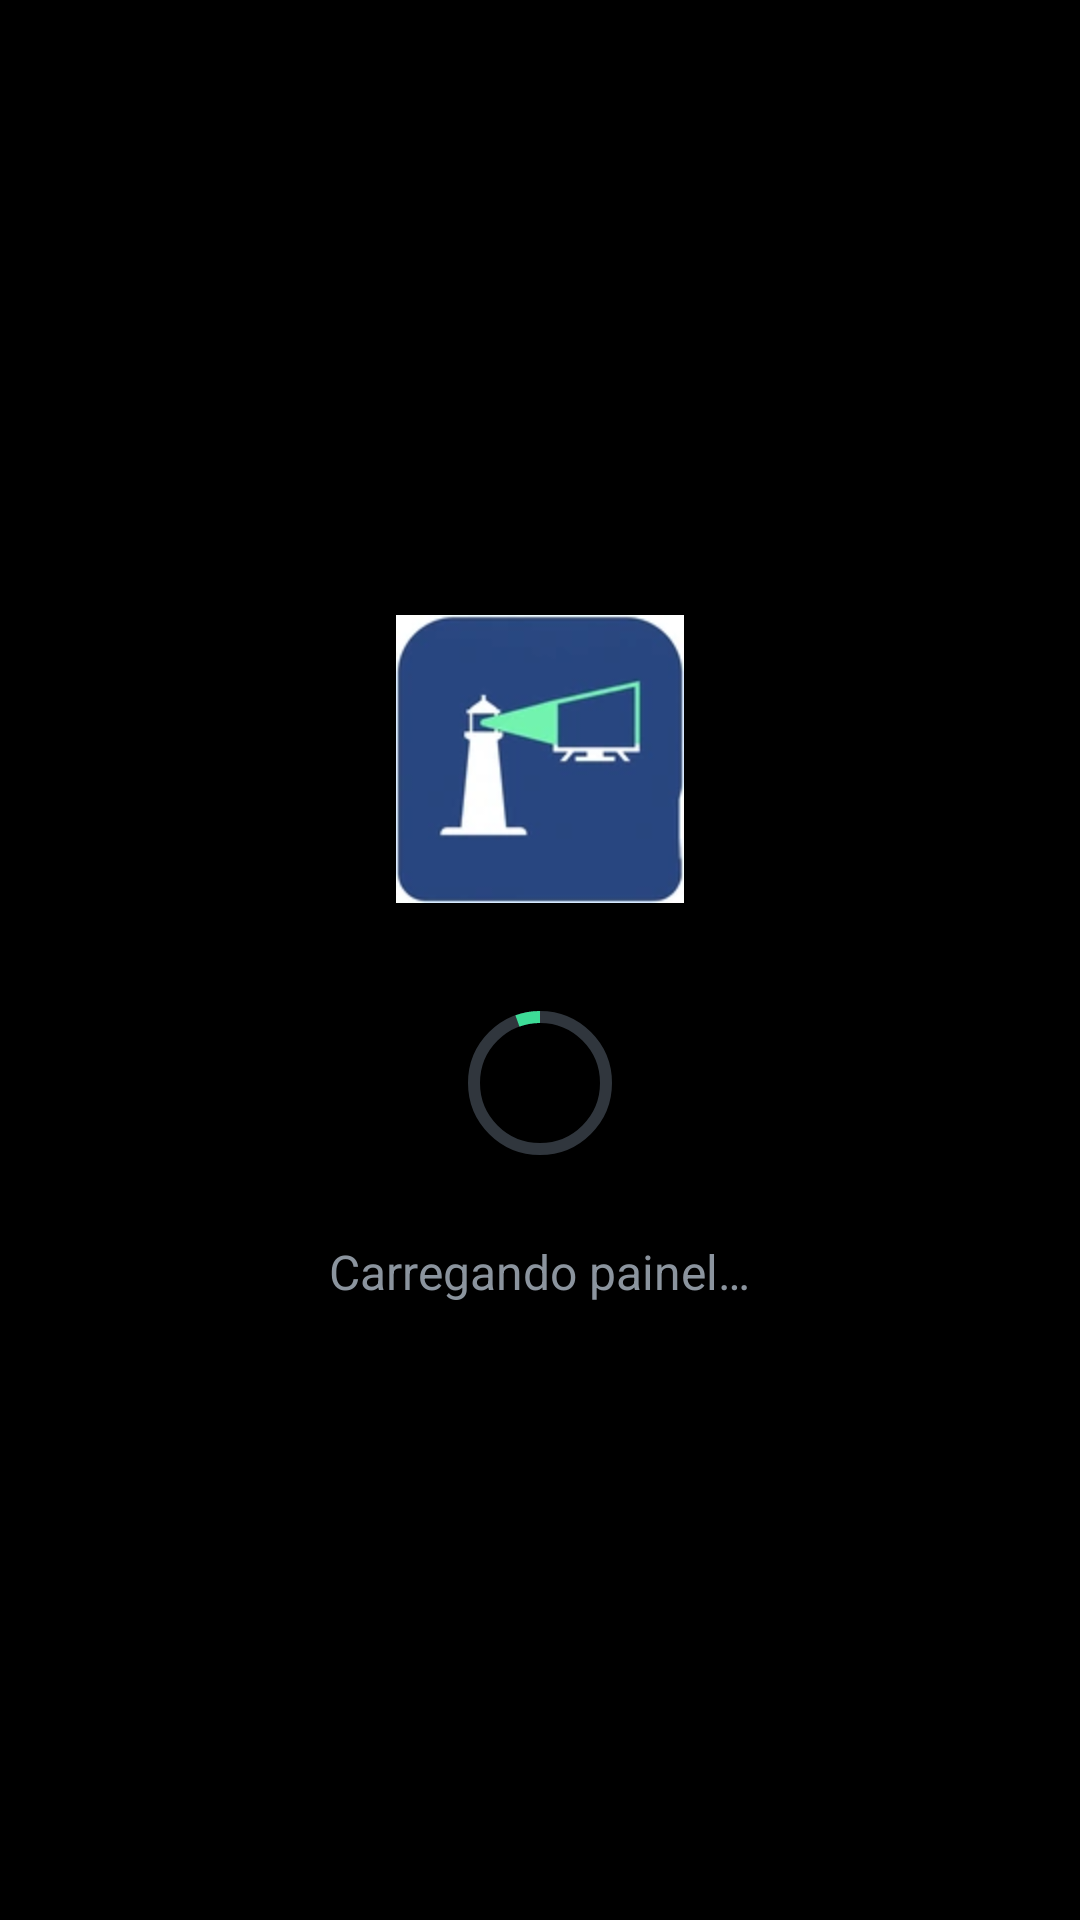

Android layout source for this screen:
<!-- AndroidManifest.xml: activity theme Theme.KioskLauncher.Fullscreen -->
<!-- res/layout/activity_main.xml -->
<?xml version="1.0" encoding="utf-8"?>
<FrameLayout xmlns:android="http://schemas.android.com/apk/res/android"
    xmlns:app="http://schemas.android.com/apk/res-auto"
    android:id="@+id/root"
    android:layout_width="match_parent"
    android:layout_height="match_parent"
    android:background="@android:color/black"
    android:fitsSystemWindows="false">

    <WebView
        android:id="@+id/webView"
        android:layout_width="match_parent"
        android:layout_height="match_parent"
        android:overScrollMode="never"
        android:visibility="invisible" />

    <LinearLayout
        android:id="@+id/kioskLoadingSplash"
        android:layout_width="match_parent"
        android:layout_height="match_parent"
        android:background="@android:color/black"
        android:gravity="center"
        android:orientation="vertical"
        android:padding="32dp">

        <ImageView
            android:layout_width="96dp"
            android:layout_height="96dp"
            android:contentDescription="@string/app_name"
            android:src="@mipmap/ic_launcher" />

        <com.google.android.material.progressindicator.CircularProgressIndicator
            android:layout_width="wrap_content"
            android:layout_height="wrap_content"
            android:layout_marginTop="32dp"
            android:indeterminate="true"
            app:indicatorColor="@color/settings_accent"
            app:indicatorSize="48dp"
            app:trackColor="@color/settings_divider"
            app:trackThickness="4dp" />

        <TextView
            android:id="@+id/kioskLoadingMessage"
            android:layout_width="wrap_content"
            android:layout_height="wrap_content"
            android:layout_marginTop="24dp"
            android:gravity="center"
            android:text="@string/kiosk_loading_message"
            android:textColor="@color/settings_text_secondary"
            android:textSize="16sp" />
    </LinearLayout>

</FrameLayout>
<!-- resources referenced by this layout -->
<resources>
  <color name="settings_accent">#3DDC97</color>
  <color name="settings_divider">#30363D</color>
  <color name="settings_text_secondary">#8B949E</color>
  <!-- mipmap ic_launcher: webp bitmap (mipmap-hdpi, 1602 bytes) -->
  <string name="app_name">Farol Kiosk</string>
  <string name="kiosk_loading_message">Carregando painel…</string>
  <style name="Theme.KioskLauncher.Fullscreen" parent="Theme.KioskLauncher">
          <item name="android:windowLayoutInDisplayCutoutMode" tools:ignore="NewApi">shortEdges</item>
      </style>
  <style name="Theme.KioskLauncher" parent="Theme.MaterialComponents.DayNight.NoActionBar">
          <item name="android:windowFullscreen">true</item>
          <item name="android:windowContentOverlay">@null</item>
          <item name="android:statusBarColor">@android:color/black</item>
          <item name="android:navigationBarColor">@android:color/black</item>
          <item name="colorPrimary">@color/settings_accent</item>
          <item name="colorPrimaryVariant">@color/settings_accent_dark</item>
          <item name="colorOnPrimary">@android:color/black</item>
      </style>
  <color name="settings_accent_dark">#2BA86F</color>
</resources>
